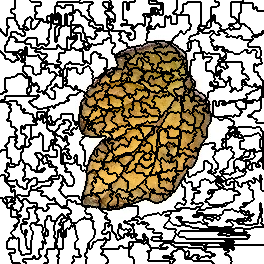

The data file committed next to this chart (first rows):
0, 0, 0, 0, 0, 0, 0, 0, 0, 0, 0, 0, 0, 0, 0, 1, 1, 1, 1, 1, 1, 1, 1, 1
0, 0, 0, 0, 0, 0, 0, 0, 0, 0, 0, 0, 0, 0, 0, 1, 1, 1, 1, 1, 1, 1, 1, 1
0, 0, 0, 0, 0, 0, 0, 0, 0, 0, 0, 0, 0, 0, 0, 1, 1, 1, 1, 1, 1, 1, 1, 1
0, 0, 0, 0, 0, 0, 0, 0, 0, 0, 0, 0, 0, 0, 0, 1, 1, 1, 1, 1, 1, 1, 1, 1
0, 0, 0, 0, 0, 0, 0, 0, 0, 0, 0, 0, 0, 0, 0, 1, 1, 1, 1, 1, 1, 1, 1, 1
0, 0, 0, 0, 0, 0, 0, 0, 0, 0, 0, 0, 0, 0, 0, 1, 1, 1, 1, 1, 1, 1, 1, 1
0, 0, 0, 0, 0, 0, 0, 0, 0, 0, 0, 0, 0, 0, 0, 1, 1, 1, 1, 1, 1, 1, 1, 1
0, 0, 0, 0, 0, 0, 0, 0, 0, 0, 0, 0, 0, 0, 0, 1, 1, 1, 1, 1, 1, 1, 1, 1
0, 0, 0, 0, 0, 0, 0, 0, 0, 0, 0, 0, 0, 0, 0, 1, 1, 1, 1, 1, 1, 1, 1, 1
0, 0, 0, 0, 0, 0, 0, 0, 0, 0, 0, 1, 1, 1, 1, 1, 1, 1, 1, 1, 1, 1, 1, 1
0, 0, 0, 0, 0, 0, 0, 0, 0, 0, 0, 1, 1, 1, 1, 1, 1, 1, 1, 1, 1, 1, 1, 1
0, 0, 0, 0, 0, 0, 0, 0, 0, 0, 0, 1, 1, 1, 1, 1, 1, 1, 1, 1, 1, 1, 1, 1
0, 0, 0, 0, 0, 0, 0, 0, 0, 0, 0, 1, 1, 1, 1, 1, 1, 1, 1, 1, 1, 1, 1, 1
0, 0, 0, 0, 0, 0, 0, 0, 0, 0, 0, 0, 0, 1, 1, 1, 1, 1, 1, 1, 1, 1, 1, 1
0, 0, 0, 0, 0, 0, 0, 0, 0, 0, 0, 0, 0, 0, 0, 1, 1, 1, 1, 1, 1, 1, 1, 1
0, 0, 0, 0, 0, 0, 0, 0, 0, 0, 0, 0, 0, 0, 0, 1, 1, 1, 1, 1, 1, 1, 1, 1
0, 0, 0, 0, 0, 0, 0, 0, 0, 0, 0, 0, 0, 0, 0, 1, 1, 1, 1, 1, 1, 1, 1, 1
0, 0, 0, 0, 0, 0, 0, 0, 0, 0, 0, 0, 0, 0, 0, 1, 1, 1, 1, 1, 1, 1, 1, 1
0, 0, 0, 0, 0, 0, 0, 31, 31, 31, 31, 31, 31, 31, 31, 1, 1, 1, 1, 1, 1, 1, 1, 1
0, 0, 0, 0, 0, 0, 0, 31, 31, 31, 31, 31, 31, 31, 31, 1, 1, 1, 1, 1, 1, 1, 1, 1
0, 0, 0, 0, 0, 0, 0, 31, 31, 31, 31, 31, 31, 31, 31, 1, 1, 1, 1, 1, 1, 1, 1, 1
0, 0, 0, 0, 0, 0, 0, 31, 31, 31, 31, 31, 31, 31, 31, 31, 31, 1, 1, 1, 1, 1, 1, 1
0, 0, 0, 0, 0, 0, 0, 31, 31, 31, 31, 31, 31, 31, 31, 31, 31, 1, 1, 1, 1, 1, 1, 1
0, 0, 0, 0, 0, 0, 0, 31, 31, 31, 31, 31, 31, 31, 31, 31, 31, 1, 1, 1, 1, 1, 1, 1
0, 0, 0, 0, 0, 0, 0, 31, 31, 31, 31, 31, 31, 31, 31, 31, 31, 1, 1, 1, 1, 1, 1, 1
0, 0, 0, 0, 0, 0, 0, 31, 31, 31, 31, 31, 31, 31, 31, 31, 31, 31, 31, 1, 1, 1, 1, 15
0, 0, 0, 0, 0, 0, 0, 0, 0, 31, 31, 31, 31, 31, 31, 31, 31, 31, 31, 1, 1, 1, 1, 15
0, 0, 0, 0, 0, 0, 0, 0, 0, 31, 31, 31, 31, 31, 31, 31, 31, 31, 31, 1, 1, 1, 1, 1
0, 0, 0, 0, 0, 0, 0, 31, 31, 31, 31, 31, 31, 31, 31, 31, 31, 31, 31, 1, 1, 1, 1, 1
31, 0, 0, 0, 0, 0, 0, 31, 31, 31, 31, 31, 31, 31, 31, 31, 31, 31, 31, 31, 31, 31, 31, 15
31, 0, 0, 0, 0, 0, 0, 31, 31, 31, 31, 31, 31, 31, 31, 31, 31, 31, 31, 31, 31, 31, 31, 15
31, 0, 0, 0, 0, 0, 0, 31, 31, 31, 31, 31, 31, 31, 31, 31, 31, 31, 31, 31, 31, 31, 31, 15
31, 31, 31, 0, 0, 0, 0, 31, 31, 31, 31, 15, 15, 15, 15, 15, 15, 31, 31, 31, 31, 31, 31, 31
31, 31, 31, 0, 0, 0, 0, 31, 31, 31, 31, 15, 15, 15, 15, 15, 15, 31, 31, 31, 31, 31, 31, 31
31, 31, 31, 31, 31, 0, 0, 31, 31, 31, 31, 15, 15, 15, 15, 15, 15, 15, 15, 15, 15, 31, 31, 31
31, 31, 31, 31, 31, 0, 0, 31, 31, 31, 31, 15, 15, 15, 15, 15, 15, 15, 15, 15, 15, 31, 31, 31
31, 31, 31, 31, 31, 31, 31, 31, 31, 31, 31, 15, 15, 15, 15, 15, 15, 15, 15, 15, 15, 15, 15, 15
31, 31, 31, 31, 31, 31, 31, 31, 31, 23, 23, 23, 23, 23, 23, 15, 15, 15, 15, 15, 15, 15, 15, 15
31, 31, 31, 31, 31, 31, 31, 31, 31, 23, 23, 23, 23, 23, 23, 15, 15, 15, 15, 15, 15, 15, 15, 15
31, 31, 31, 31, 31, 31, 31, 31, 31, 23, 23, 23, 23, 23, 23, 23, 23, 15, 15, 15, 15, 15, 15, 15
31, 31, 31, 31, 31, 31, 31, 31, 31, 23, 23, 23, 23, 23, 23, 23, 23, 15, 15, 15, 15, 15, 15, 15
31, 31, 31, 31, 31, 31, 31, 23, 23, 23, 23, 23, 23, 23, 23, 15, 15, 15, 15, 15, 15, 15, 15, 15
31, 31, 31, 31, 31, 31, 31, 23, 23, 23, 23, 23, 23, 23, 23, 23, 23, 23, 23, 23, 23, 23, 23, 23
31, 31, 31, 31, 31, 31, 31, 23, 23, 23, 23, 23, 23, 23, 23, 23, 23, 23, 23, 23, 23, 23, 23, 23
31, 31, 31, 31, 31, 31, 31, 23, 23, 23, 23, 23, 23, 23, 23, 23, 23, 23, 23, 23, 23, 23, 23, 23
31, 31, 31, 31, 31, 23, 23, 23, 23, 23, 23, 23, 23, 23, 23, 23, 23, 23, 23, 23, 23, 23, 23, 23
31, 31, 31, 31, 31, 23, 23, 23, 23, 23, 23, 23, 23, 23, 23, 23, 23, 23, 23, 23, 23, 23, 23, 23
31, 31, 31, 31, 31, 23, 23, 23, 23, 23, 23, 23, 23, 23, 23, 23, 23, 23, 23, 23, 23, 23, 23, 23
31, 31, 31, 31, 31, 23, 23, 23, 23, 23, 23, 23, 23, 23, 23, 23, 23, 23, 23, 23, 23, 23, 23, 23
31, 31, 31, 31, 31, 23, 23, 23, 23, 23, 23, 23, 23, 23, 23, 23, 23, 23, 23, 23, 23, 23, 23, 23
31, 31, 31, 31, 31, 23, 23, 23, 23, 23, 23, 23, 23, 23, 23, 23, 23, 23, 23, 31, 31, 31, 31, 23
36, 31, 31, 31, 31, 23, 23, 23, 23, 23, 23, 23, 23, 23, 23, 23, 23, 23, 23, 31, 31, 31, 31, 23
36, 31, 31, 31, 31, 31, 31, 31, 31, 31, 31, 31, 31, 31, 31, 31, 31, 31, 31, 31, 31, 31, 31, 31
36, 36, 36, 31, 31, 31, 31, 31, 31, 31, 31, 31, 31, 36, 36, 36, 36, 36, 36, 31, 31, 36, 36, 31
36, 36, 36, 31, 31, 31, 31, 31, 31, 31, 31, 31, 31, 36, 36, 36, 36, 36, 36, 31, 31, 36, 36, 31
36, 36, 36, 36, 36, 31, 31, 31, 31, 31, 31, 31, 31, 31, 31, 31, 31, 36, 36, 36, 36, 36, 36, 31
36, 36, 36, 36, 36, 31, 31, 31, 31, 31, 31, 31, 31, 31, 31, 31, 31, 36, 36, 36, 36, 31, 31, 31
36, 36, 36, 36, 36, 31, 31, 31, 31, 31, 31, 31, 31, 31, 31, 31, 31, 36, 36, 36, 36, 31, 31, 31
36, 36, 36, 36, 36, 31, 31, 31, 31, 31, 31, 31, 31, 31, 31, 31, 31, 31, 31, 36, 36, 36, 36, 31
36, 36, 36, 36, 36, 36, 36, 36, 36, 31, 31, 31, 31, 31, 31, 31, 31, 31, 31, 36, 36, 36, 36, 31
36, 36, 36, 36, 36, 36, 36, 36, 36, 36, 36, 31, 31, 31, 31, 36, 36, 36, 36, 36, 36, 46, 46, 31
... 203 more rows
